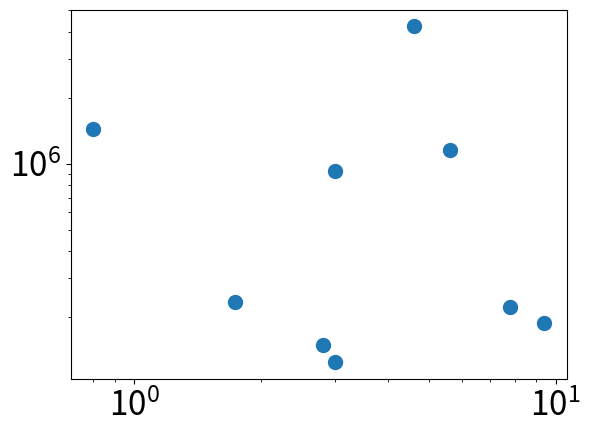

Reproduce this figure in Python.
import numpy as np
import matplotlib.pyplot as plt

plt.rcParams.update({'font.size': 24,'lines.linewidth':3,'lines.markersize':10})

plt.clf()

#DM in pc cm^{-3}; Galactic < 100

DM = np.array([375, 746, 944.38, 723, 1103.6, 553.3, 790, 1628.76, 1629.18, 557, 557, 779, 562.7, 899.6, 952.4, 469.88, 861, 623.3, 776.2])

#width in ms

width = np.array([4.6, 7.8, 5.6, 0.0, 0.0, 0.0, 9.4, 3.0, 0.0, 3.0, 0.0, 0.0, 2.8, 0.0, 0.0, 0.0, 0.0, 1.73, 0.8])

#flux in Jy

flux = np.array([30, 0.4, 1.3, 0.4, 0.5, 0.5, 0.3, 0.35, 0.0, 0.4, 0.0, 1.12, 0.47, 0.0, 0.0, 0.0, 0.0, 0.6, 2.4])

DM_width_UL = np.array([723, 1103.6, 553.3, 1629.18, 779, 899.6, 952.4, 469.88, 861])

width_UL = np.array([1.4, 4.3, 1.1, 0.3, 0.64, 1.9, 0.12, 0.05, 4]) 

#plt.plot( DM, np.multiply(flux,width), 'o')
#plt.plot( DM, flux, 'o')
#plt.plot( flux, width, 'o' )
plt.plot( width,  np.multiply(flux,np.square(DM)), 'o' )

#plt.xlabel('DM')
#plt.ylabel('flux*width')
#plt.xlabel('flux')
#plt.ylabel('width')

plt.yscale('log')
plt.xscale('log')

plt.show() 
